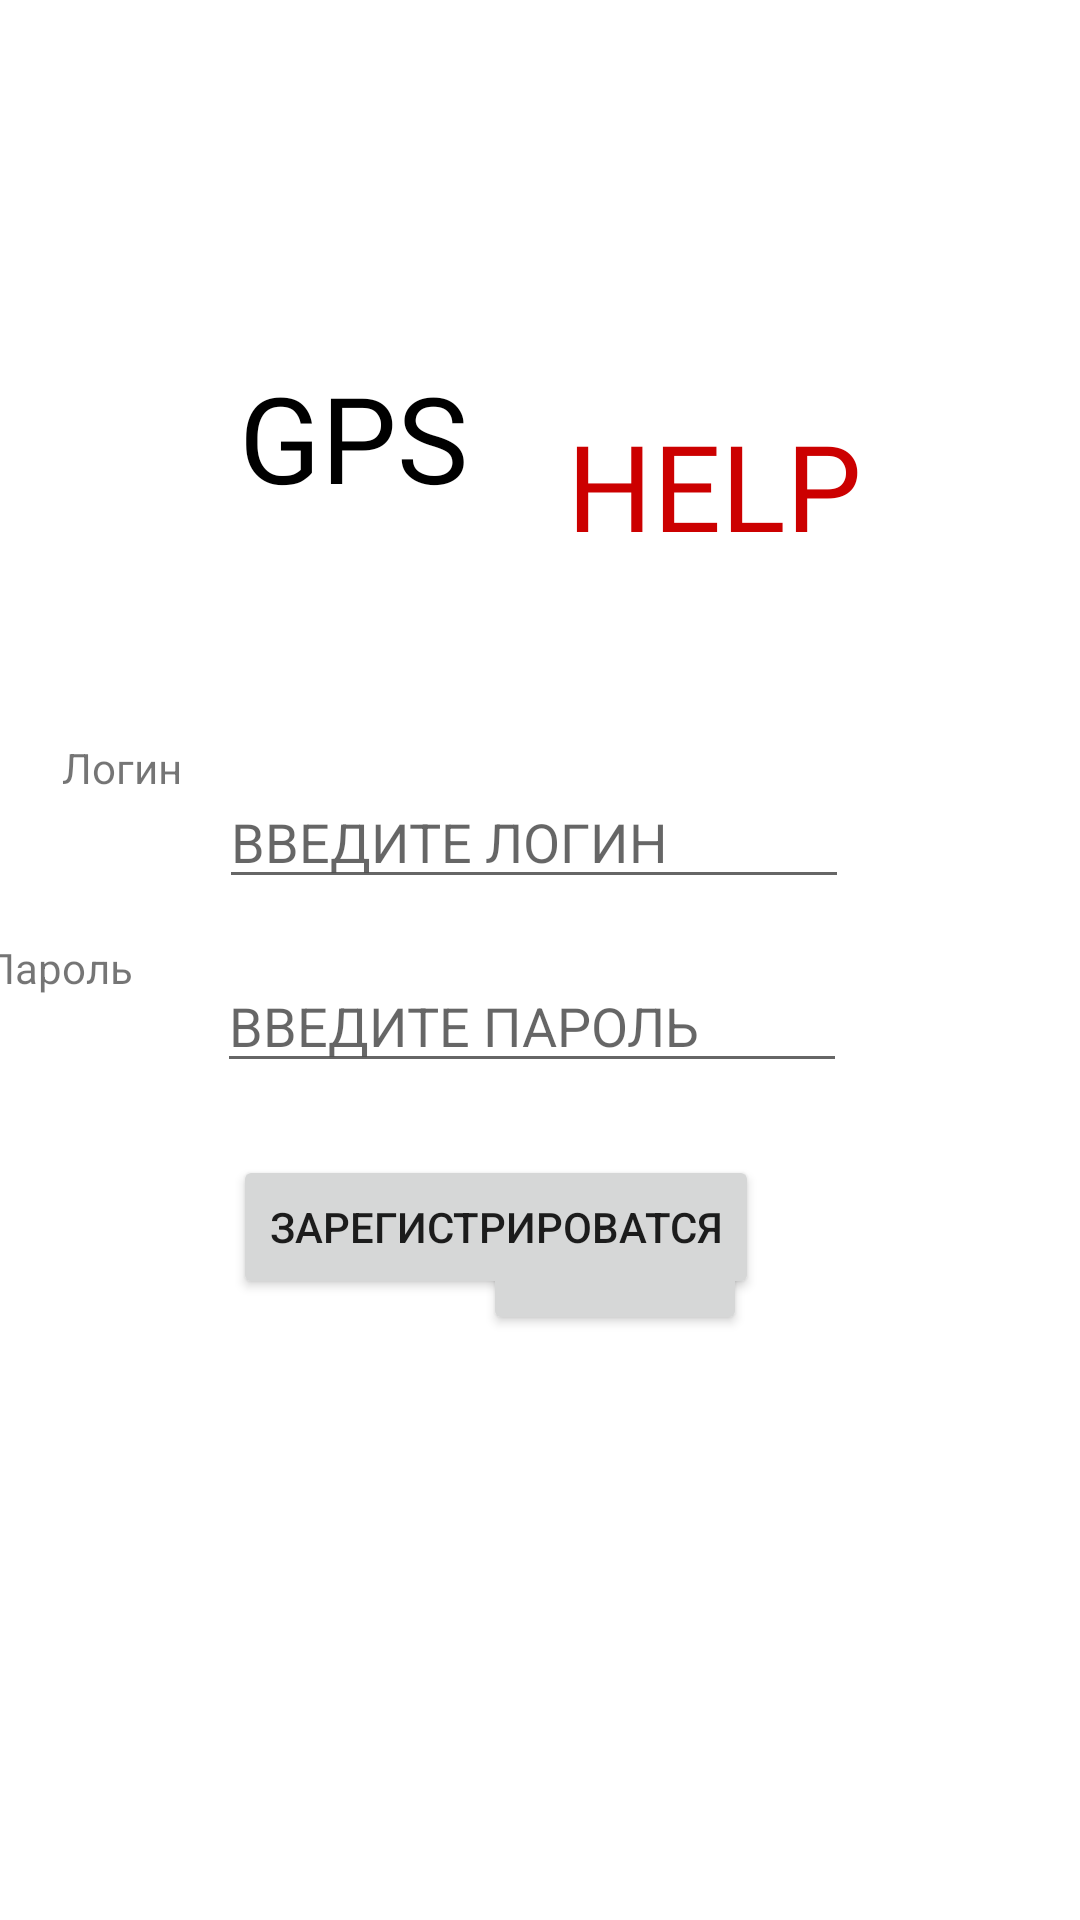

Here is an Android app screen rendered from its layout file. Give the layout XML and the strings, colors and styles it references.
<!-- AndroidManifest.xml: application theme Theme.Gpshelp2 -->
<!-- res/layout/login_in_app.xml -->
<?xml version="1.0" encoding="utf-8"?>
<androidx.constraintlayout.widget.ConstraintLayout xmlns:android="http://schemas.android.com/apk/res/android"
    xmlns:app="http://schemas.android.com/apk/res-auto"
    xmlns:tools="http://schemas.android.com/tools"
    android:layout_width="match_parent"
    android:layout_height="match_parent"
    tools:context=".LoginInAppActivity">

    <TextView
        android:id="@+id/textView3"
        android:layout_width="wrap_content"
        android:layout_height="wrap_content"
        android:layout_marginStart="100dp"
        android:layout_marginEnd="5dp"
        android:layout_marginBottom="1dp"
        android:fontFamily="@font/montserrat_bold"
        android:text="@string/logo_of_app_1"
        android:textColor="@color/black"
        android:textSize="40sp"
        app:layout_constraintBottom_toBottomOf="parent"
        app:layout_constraintEnd_toStartOf="@+id/textView2"
        app:layout_constraintStart_toStartOf="parent"
        app:layout_constraintTop_toTopOf="parent"
        app:layout_constraintVertical_bias="0.203" />

    <TextView
        android:id="@+id/textView2"
        android:layout_width="wrap_content"
        android:layout_height="wrap_content"
        android:layout_marginStart="28dp"
        android:layout_marginTop="135dp"
        android:layout_marginEnd="93dp"
        android:layout_marginBottom="70dp"
        android:fontFamily="@font/montserrat_bold"
        android:text="@string/logo_of_app_2"
        android:textColor="@android:color/holo_red_dark"
        android:textSize="40sp"
        app:layout_constraintBottom_toTopOf="@+id/editTextTextEmailAddress"
        app:layout_constraintEnd_toEndOf="parent"
        app:layout_constraintStart_toEndOf="@+id/textView3"
        app:layout_constraintTop_toTopOf="parent"
        app:layout_constraintVertical_bias="1.0" />

    <Button
        android:id="@+id/button_vhod"
        android:layout_width="wrap_content"
        android:layout_height="wrap_content"
        android:layout_marginStart="161dp"
        android:layout_marginTop="36dp"
        android:layout_marginEnd="162dp"
        android:layout_marginBottom="10dp"
        android:text="войти"
        app:layout_constraintBottom_toTopOf="@+id/button4"
        app:layout_constraintEnd_toEndOf="parent"
        app:layout_constraintHorizontal_bias="0.0"
        app:layout_constraintStart_toStartOf="parent"
        app:layout_constraintTop_toBottomOf="@+id/editTextTextPassword" />

    <EditText
        android:id="@+id/editTextTextPassword"
        android:layout_width="wrap_content"
        android:layout_height="wrap_content"
        android:layout_marginStart="26dp"
        android:layout_marginTop="20dp"
        android:layout_marginEnd="103dp"
        android:layout_marginBottom="33dp"
        android:ems="10"
        android:hint="ВВЕДИТЕ ПАРОЛЬ"
        android:inputType="textPassword"
        app:layout_constraintBottom_toTopOf="@+id/button2"
        app:layout_constraintEnd_toEndOf="parent"
        app:layout_constraintStart_toEndOf="@+id/textView5"
        app:layout_constraintTop_toBottomOf="@+id/editTextTextEmailAddress" />

    <EditText
        android:id="@+id/editTextTextEmailAddress"
        android:layout_width="wrap_content"
        android:layout_height="wrap_content"
        android:layout_marginStart="99dp"
        android:layout_marginTop="70dp"
        android:layout_marginEnd="103dp"
        android:layout_marginBottom="20dp"
        android:ems="10"
        android:hint="ВВЕДИТЕ ЛОГИН"
        android:inputType="textEmailAddress"
        app:layout_constraintBottom_toTopOf="@+id/editTextTextPassword"
        app:layout_constraintEnd_toEndOf="parent"
        app:layout_constraintStart_toStartOf="parent"
        app:layout_constraintTop_toBottomOf="@+id/textView3" />

    <Button
        android:id="@+id/button_register"
        android:layout_width="wrap_content"
        android:layout_height="wrap_content"
        android:layout_marginStart="99dp"
        android:layout_marginTop="5dp"
        android:layout_marginEnd="107dp"
        android:layout_marginBottom="207dp"
        android:text="зарегистрироватся"
        app:layout_constraintBottom_toBottomOf="parent"
        app:layout_constraintEnd_toEndOf="parent"
        app:layout_constraintHorizontal_bias="1.0"
        app:layout_constraintStart_toStartOf="parent"
        app:layout_constraintTop_toBottomOf="@+id/button2" />

    <TextView
        android:id="@+id/textView4"
        android:layout_width="wrap_content"
        android:layout_height="wrap_content"
        android:layout_marginStart="20dp"
        android:layout_marginBottom="2dp"
        android:text="Логин"
        app:layout_constraintBottom_toBottomOf="parent"
        app:layout_constraintEnd_toEndOf="parent"
        app:layout_constraintHorizontal_bias="0.002"
        app:layout_constraintStart_toStartOf="parent"
        app:layout_constraintTop_toTopOf="parent"
        app:layout_constraintVertical_bias="0.398" />

    <TextView
        android:id="@+id/textView5"
        android:layout_width="wrap_content"
        android:layout_height="wrap_content"
        android:layout_marginStart="20dp"
        android:layout_marginTop="2dp"
        android:layout_marginEnd="2dp"
        android:text="Пароль"
        app:layout_constraintBottom_toBottomOf="parent"
        app:layout_constraintEnd_toStartOf="@+id/editTextTextPassword"
        app:layout_constraintStart_toStartOf="parent"
        app:layout_constraintTop_toBottomOf="@+id/textView4"
        app:layout_constraintVertical_bias="0.129" />
</androidx.constraintlayout.widget.ConstraintLayout>
<!-- resources referenced by this layout -->
<resources>
  <color name="black">#FF000000</color>
  <string name="logo_of_app_1">GPS</string>
  <string name="logo_of_app_2">HELP</string>
  <style name="Theme.Gpshelp2" parent="Theme.MaterialComponents.DayNight.NoActionBar">
          
          <item name="colorPrimary">@color/purple_500</item>
          <item name="colorPrimaryVariant">@color/purple_700</item>
          <item name="colorOnPrimary">@color/white</item>
          
          <item name="colorSecondary">@color/teal_200</item>
          <item name="colorSecondaryVariant">@color/teal_700</item>
          <item name="colorOnSecondary">@color/black</item>
          
          <item name="android:statusBarColor">?attr/colorPrimaryVariant</item>
          
          <item name="windowNoTitle">true</item>
          <item name="android:windowFullscreen">true</item>
  
      </style>
  <color name="purple_500">#FF6200EE</color>
  <color name="purple_700">#FF3700B3</color>
  <color name="white">#FFFFFFFF</color>
  <color name="teal_200">#FF03DAC5</color>
  <color name="teal_700">#FF018786</color>
</resources>
